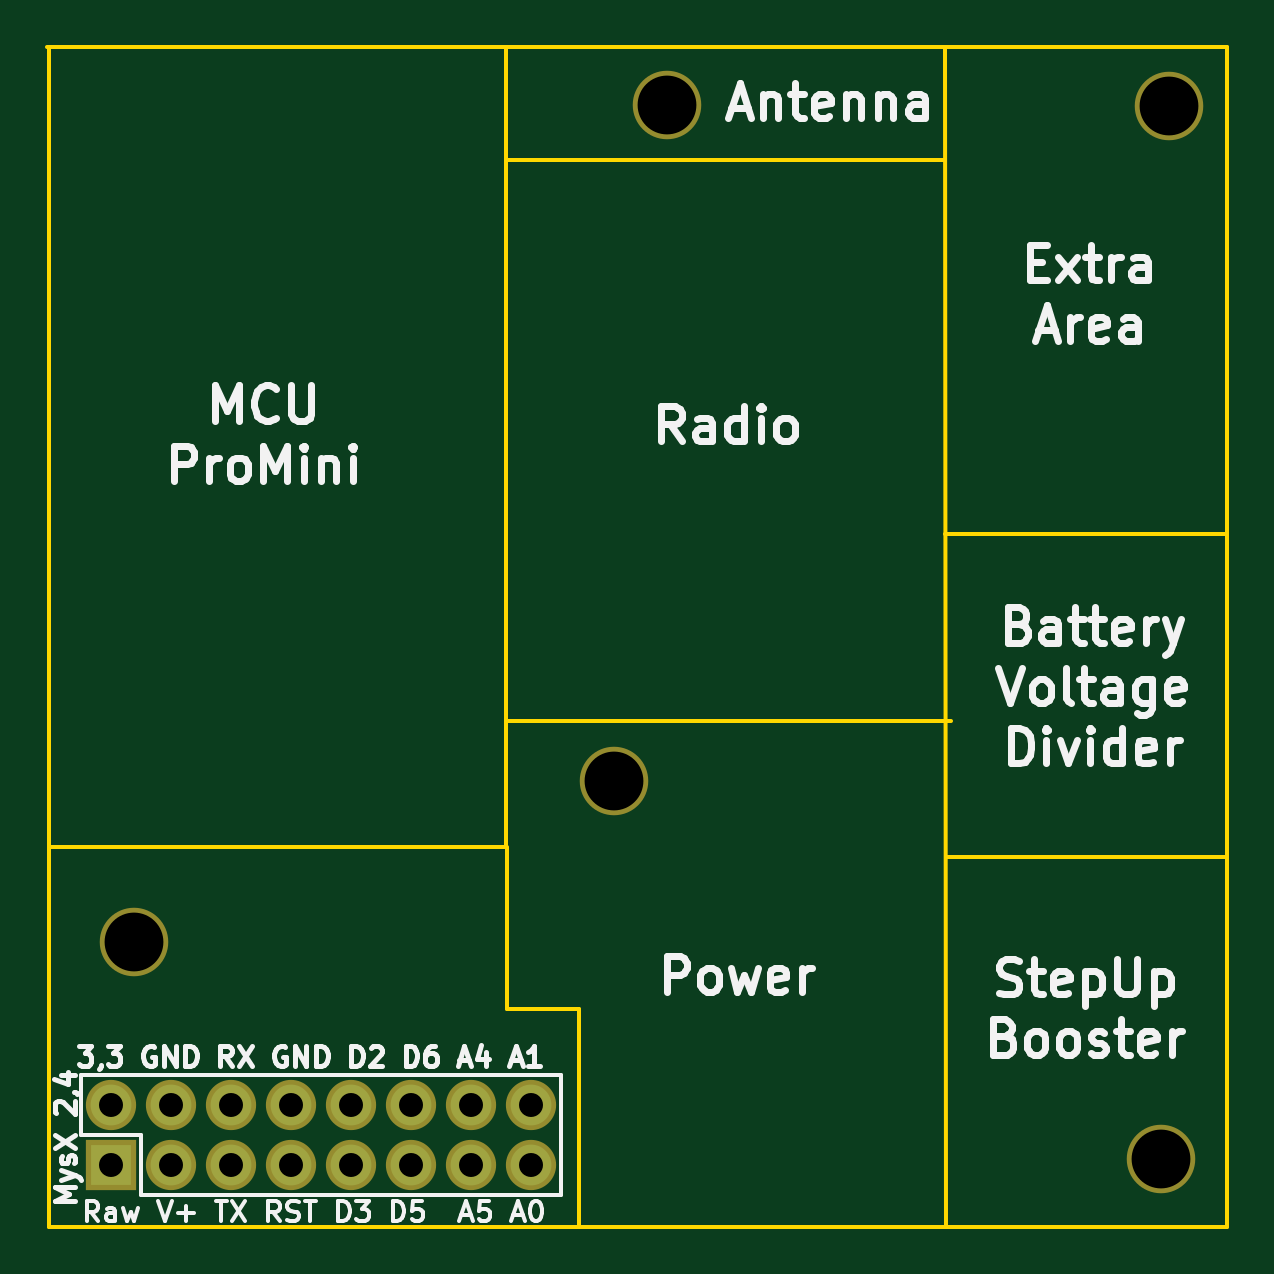
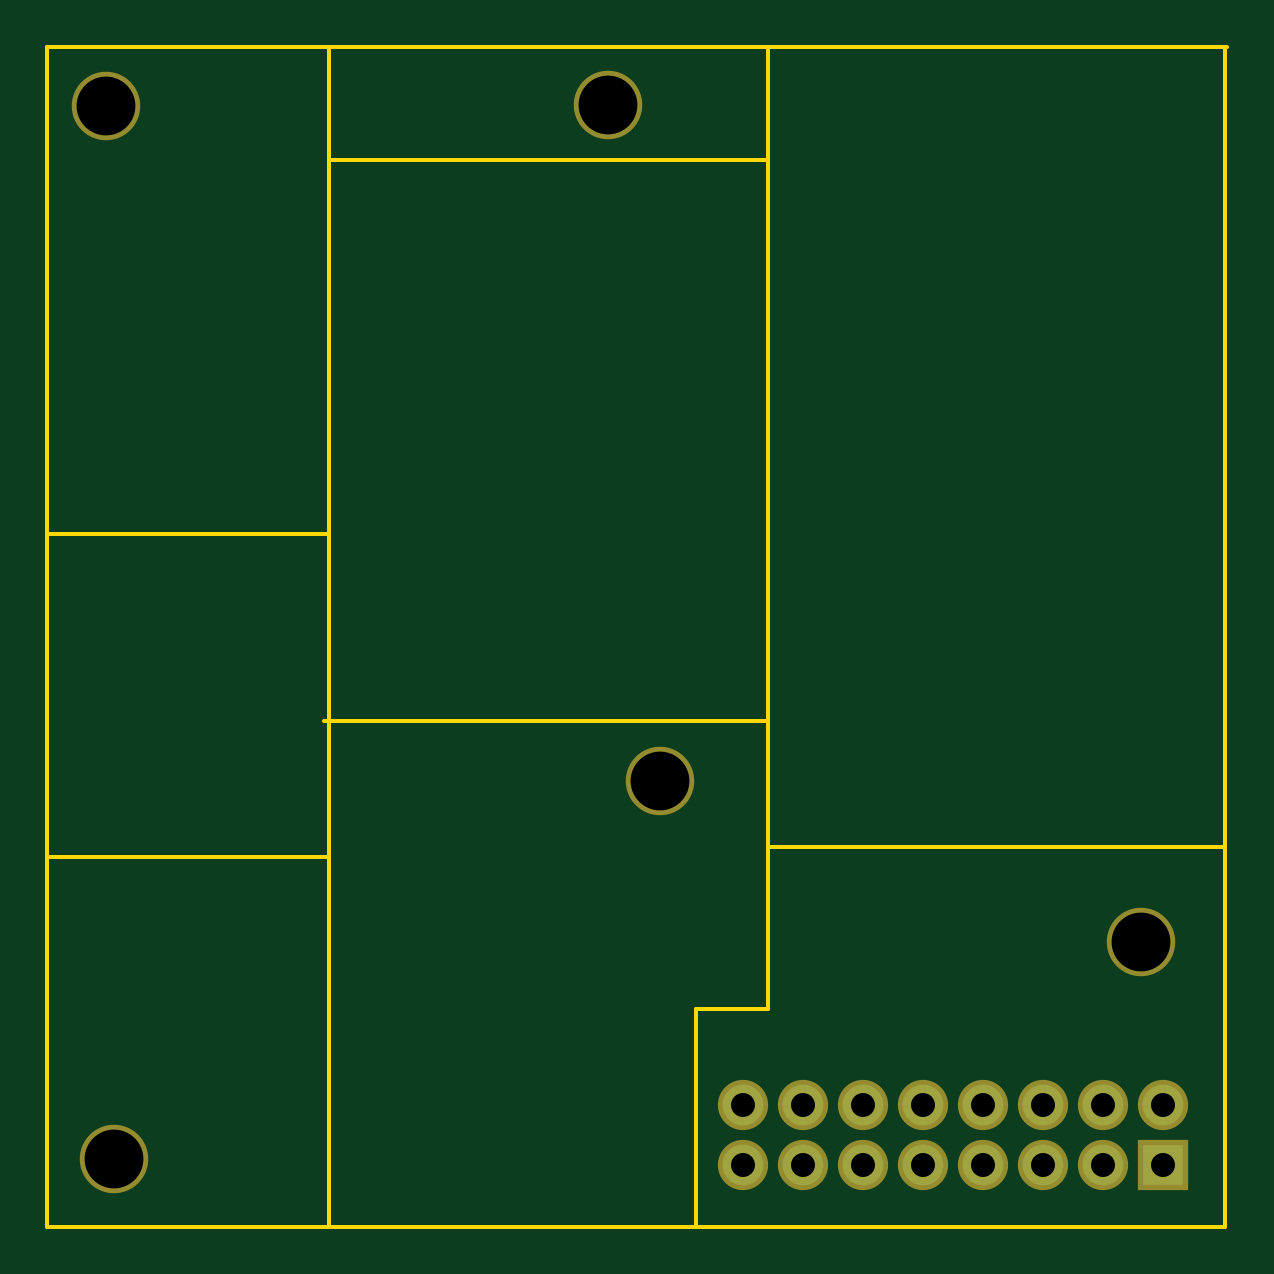
Circuit board: 9 layer files. Board 50.0 x 49.9 mm.
- bottom_copper: MysX Template EasyPCB Rev10-B.Cu.gbr (769 bytes)
- bottom_mask: MysX Template EasyPCB Rev10-B.Mask.gbr (913 bytes)
- bottom_silk: MysX Template EasyPCB Rev10-B.SilkS.gbr (272 bytes)
- outline: MysX Template EasyPCB Rev10-Edge.Cuts.gbr (1006 bytes)
- top_copper: MysX Template EasyPCB Rev10-F.Cu.gbr (769 bytes)
- top_mask: MysX Template EasyPCB Rev10-F.Mask.gbr (913 bytes)
- top_silk: MysX Template EasyPCB Rev10-F.SilkS.gbr (31346 bytes)
- drill: MysX Template EasyPCB Rev10-NPTH.drl (111 bytes)
- drill: MysX Template EasyPCB Rev10.drl (265 bytes)

=== bottom_copper: MysX Template EasyPCB Rev10-B.Cu.gbr ===
G04 #@! TF.FileFunction,Copper,L2,Bot,Signal*
%FSLAX46Y46*%
G04 Gerber Fmt 4.6, Leading zero omitted, Abs format (unit mm)*
G04 Created by KiCad (PCBNEW 4.0.4-stable) date 04/03/18 15:39:41*
%MOMM*%
%LPD*%
G01*
G04 APERTURE LIST*
%ADD10C,0.100000*%
%ADD11O,1.727200X1.727200*%
%ADD12R,1.727200X1.727200*%
G04 APERTURE END LIST*
D10*
D11*
X145034000Y-106375200D03*
X145034000Y-108915200D03*
X142494000Y-106375200D03*
X142494000Y-108915200D03*
X139954000Y-106375200D03*
X139954000Y-108915200D03*
X137414000Y-106375200D03*
X137414000Y-108915200D03*
D12*
X127254000Y-108915200D03*
D11*
X127254000Y-106375200D03*
X129794000Y-108915200D03*
X129794000Y-106375200D03*
X132334000Y-108915200D03*
X132334000Y-106375200D03*
X134874000Y-108915200D03*
X134874000Y-106375200D03*
M02*

=== bottom_mask: MysX Template EasyPCB Rev10-B.Mask.gbr ===
G04 #@! TF.FileFunction,Soldermask,Bot*
%FSLAX46Y46*%
G04 Gerber Fmt 4.6, Leading zero omitted, Abs format (unit mm)*
G04 Created by KiCad (PCBNEW 4.0.4-stable) date 04/03/18 15:39:41*
%MOMM*%
%LPD*%
G01*
G04 APERTURE LIST*
%ADD10C,0.100000*%
%ADD11O,2.127200X2.127200*%
%ADD12R,2.127200X2.127200*%
%ADD13C,2.900000*%
G04 APERTURE END LIST*
D10*
D11*
X145034000Y-106375200D03*
X145034000Y-108915200D03*
X142494000Y-106375200D03*
X142494000Y-108915200D03*
X139954000Y-106375200D03*
X139954000Y-108915200D03*
X137414000Y-106375200D03*
X137414000Y-108915200D03*
D12*
X127254000Y-108915200D03*
D11*
X127254000Y-106375200D03*
X129794000Y-108915200D03*
X129794000Y-106375200D03*
X132334000Y-108915200D03*
X132334000Y-106375200D03*
X134874000Y-108915200D03*
X134874000Y-106375200D03*
D13*
X148556980Y-92666820D03*
X150774400Y-64038480D03*
X128219200Y-99466400D03*
X171686220Y-108676440D03*
X172030000Y-64100000D03*
M02*

=== bottom_silk: MysX Template EasyPCB Rev10-B.SilkS.gbr ===
G04 #@! TF.FileFunction,Legend,Bot*
%FSLAX46Y46*%
G04 Gerber Fmt 4.6, Leading zero omitted, Abs format (unit mm)*
G04 Created by KiCad (PCBNEW 4.0.4-stable) date 04/03/18 15:39:41*
%MOMM*%
%LPD*%
G01*
G04 APERTURE LIST*
%ADD10C,0.100000*%
G04 APERTURE END LIST*
D10*
M02*

=== outline: MysX Template EasyPCB Rev10-Edge.Cuts.gbr ===
G04 #@! TF.FileFunction,Profile,NP*
%FSLAX46Y46*%
G04 Gerber Fmt 4.6, Leading zero omitted, Abs format (unit mm)*
G04 Created by KiCad (PCBNEW 4.0.4-stable) date 04/03/18 15:39:41*
%MOMM*%
%LPD*%
G01*
G04 APERTURE LIST*
%ADD10C,0.100000*%
%ADD11C,0.150000*%
G04 APERTURE END LIST*
D10*
D11*
X147060000Y-102330000D02*
X147060000Y-111550000D01*
X144000000Y-102320000D02*
X147060000Y-102330000D01*
X144000000Y-95460000D02*
X144000000Y-102320000D01*
X143990000Y-66370000D02*
X162580000Y-66370000D01*
X162590000Y-95870000D02*
X174410000Y-95870000D01*
X174480000Y-82200000D02*
X162570000Y-82200000D01*
X162580000Y-61640000D02*
X162590000Y-111550000D01*
X143980000Y-90130000D02*
X162800000Y-90130000D01*
X143990000Y-95450000D02*
X143990000Y-61620000D01*
X124650000Y-95450000D02*
X143990000Y-95450000D01*
X124640000Y-111540000D02*
X124640000Y-61600000D01*
X174510000Y-111540000D02*
X124640000Y-111540000D01*
X174510000Y-61610000D02*
X174510000Y-111540000D01*
X124550000Y-61610000D02*
X174510000Y-61610000D01*
M02*

=== top_copper: MysX Template EasyPCB Rev10-F.Cu.gbr ===
G04 #@! TF.FileFunction,Copper,L1,Top,Signal*
%FSLAX46Y46*%
G04 Gerber Fmt 4.6, Leading zero omitted, Abs format (unit mm)*
G04 Created by KiCad (PCBNEW 4.0.4-stable) date 04/03/18 15:39:41*
%MOMM*%
%LPD*%
G01*
G04 APERTURE LIST*
%ADD10C,0.100000*%
%ADD11O,1.727200X1.727200*%
%ADD12R,1.727200X1.727200*%
G04 APERTURE END LIST*
D10*
D11*
X145034000Y-106375200D03*
X145034000Y-108915200D03*
X142494000Y-106375200D03*
X142494000Y-108915200D03*
X139954000Y-106375200D03*
X139954000Y-108915200D03*
X137414000Y-106375200D03*
X137414000Y-108915200D03*
D12*
X127254000Y-108915200D03*
D11*
X127254000Y-106375200D03*
X129794000Y-108915200D03*
X129794000Y-106375200D03*
X132334000Y-108915200D03*
X132334000Y-106375200D03*
X134874000Y-108915200D03*
X134874000Y-106375200D03*
M02*

=== top_mask: MysX Template EasyPCB Rev10-F.Mask.gbr ===
G04 #@! TF.FileFunction,Soldermask,Top*
%FSLAX46Y46*%
G04 Gerber Fmt 4.6, Leading zero omitted, Abs format (unit mm)*
G04 Created by KiCad (PCBNEW 4.0.4-stable) date 04/03/18 15:39:41*
%MOMM*%
%LPD*%
G01*
G04 APERTURE LIST*
%ADD10C,0.100000*%
%ADD11O,2.127200X2.127200*%
%ADD12R,2.127200X2.127200*%
%ADD13C,2.900000*%
G04 APERTURE END LIST*
D10*
D11*
X145034000Y-106375200D03*
X145034000Y-108915200D03*
X142494000Y-106375200D03*
X142494000Y-108915200D03*
X139954000Y-106375200D03*
X139954000Y-108915200D03*
X137414000Y-106375200D03*
X137414000Y-108915200D03*
D12*
X127254000Y-108915200D03*
D11*
X127254000Y-106375200D03*
X129794000Y-108915200D03*
X129794000Y-106375200D03*
X132334000Y-108915200D03*
X132334000Y-106375200D03*
X134874000Y-108915200D03*
X134874000Y-106375200D03*
D13*
X148556980Y-92666820D03*
X150774400Y-64038480D03*
X128219200Y-99466400D03*
X171686220Y-108676440D03*
X172030000Y-64100000D03*
M02*

=== top_silk: MysX Template EasyPCB Rev10-F.SilkS.gbr (31346 bytes, source omitted) ===
=== drill: MysX Template EasyPCB Rev10-NPTH.drl ===
M48
INCH,TZ
T1C0.098
%
G90
G05
T1
X50480Y-39160
X58487Y-36483
X59360Y-25212
X67593Y-42786
X67728Y-25236
T0
M30

=== drill: MysX Template EasyPCB Rev10.drl ===
M48
INCH,TZ
T1C0.040
%
G90
G05
T1
X50100Y-41880
X50100Y-42880
X51100Y-41880
X51100Y-42880
X52100Y-41880
X52100Y-42880
X53100Y-41880
X53100Y-42880
X54100Y-41880
X54100Y-42880
X55100Y-41880
X55100Y-42880
X56100Y-41880
X56100Y-42880
X57100Y-41880
X57100Y-42880
T0
M30
